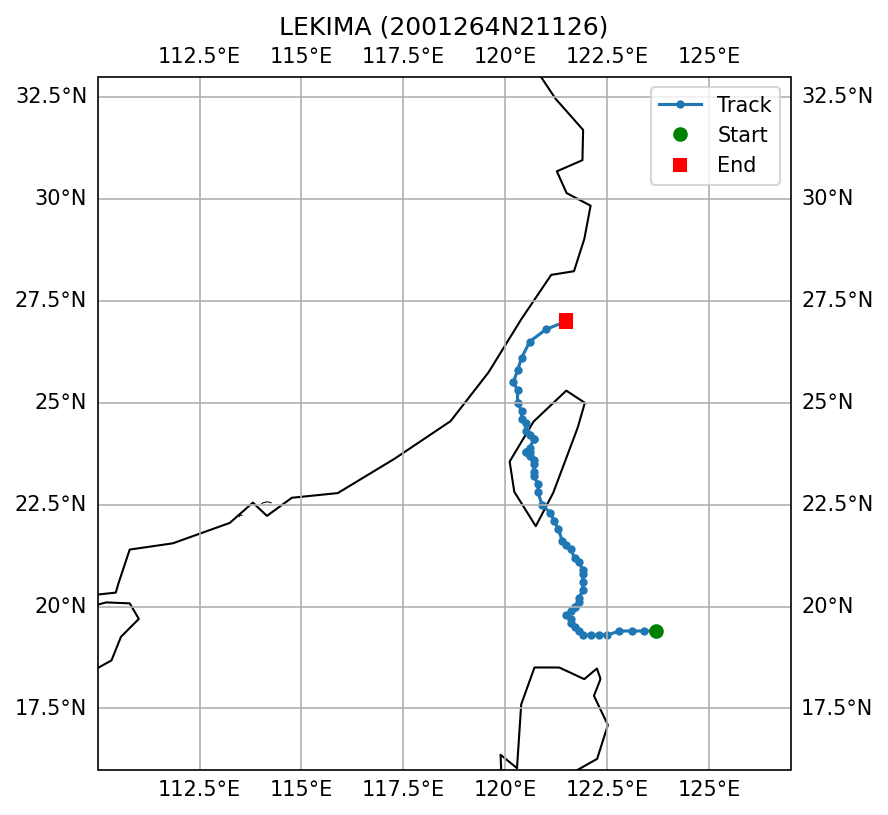

Values plotted in this chart, from the file beside it:
SID, NAME, ISO_TIME, LAT, LON, DIST2LAND, USA_WIND, USA_PRES, USA_R34_NE, USA_R34_SE, USA_R34_SW, USA_R34_NW, USA_RMW, CMA_CAT
2001264N21126, LEKIMA, 2001-09-22 18:00:00, 19.4, 123.7, 184, 35.0, 997.0, , , , , 30.0, 2
2001264N21126, LEKIMA, 2001-09-22 21:00:00, 19.4, 123.4, 160, 35.0, 997.0, , , , , 30.0, 2
2001264N21126, LEKIMA, 2001-09-23 00:00:00, 19.4, 123.1, 149, 35.0, 997.0, , , , , 30.0, 2
2001264N21126, LEKIMA, 2001-09-23 03:00:00, 19.4, 122.8, 123, 40.0, 994.0, , , , , 30.0, 2
2001264N21126, LEKIMA, 2001-09-23 06:00:00, 19.3, 122.5, 102, 45.0, 991.0, 120, 80, 80, 120, 30.0, 2
2001264N21126, LEKIMA, 2001-09-23 09:00:00, 19.3, 122.3, 100, 50.0, 988.0, 120, 80, 80, 120, 30.0, 2
2001264N21126, LEKIMA, 2001-09-23 12:00:00, 19.3, 122.1, 100, 55.0, 984.0, 120, 80, 80, 120, 30.0, 3
2001264N21126, LEKIMA, 2001-09-23 15:00:00, 19.3, 121.9, 102, 60.0, 980.0, 120, 80, 80, 120, 30.0, 3
2001264N21126, LEKIMA, 2001-09-23 18:00:00, 19.4, 121.8, 109, 65.0, 976.0, 120, 80, 80, 120, 30.0, 3
2001264N21126, LEKIMA, 2001-09-23 21:00:00, 19.5, 121.7, 116, 65.0, 976.0, 120, 80, 80, 120, 30.0, 3
2001264N21126, LEKIMA, 2001-09-24 00:00:00, 19.6, 121.6, 124, 65.0, 976.0, 120, 80, 80, 120, 30.0, 4
2001264N21126, LEKIMA, 2001-09-24 03:00:00, 19.7, 121.6, 135, 70.0, 972.0, 120, 80, 80, 120, 30.0, 4
2001264N21126, LEKIMA, 2001-09-24 06:00:00, 19.8, 121.5, 145, 75.0, 967.0, 120, 80, 80, 120, 30.0, 4
2001264N21126, LEKIMA, 2001-09-24 09:00:00, 19.9, 121.6, 158, 75.0, 967.0, 120, 80, 80, 120, 30.0, 4
2001264N21126, LEKIMA, 2001-09-24 12:00:00, 20.0, 121.7, 170, 75.0, 967.0, 120, 80, 80, 120, 30.0, 4
2001264N21126, LEKIMA, 2001-09-24 15:00:00, 20.0, 121.7, 170, 73.0, 970.0, 120, 80, 80, 120, 30.0, 4
2001264N21126, LEKIMA, 2001-09-24 18:00:00, 20.1, 121.8, 183, 70.0, 972.0, 120, 80, 80, 120, 30.0, 4
2001264N21126, LEKIMA, 2001-09-24 21:00:00, 20.2, 121.8, 194, 73.0, 970.0, 120, 100, 85, 120, 23.0, 4
2001264N21126, LEKIMA, 2001-09-25 00:00:00, 20.4, 121.9, 197, 75.0, 967.0, 120, 120, 90, 120, 15.0, 4
2001264N21126, LEKIMA, 2001-09-25 03:00:00, 20.6, 121.9, 178, 78.0, 965.0, 115, 115, 75, 90, 15.0, 4
2001264N21126, LEKIMA, 2001-09-25 06:00:00, 20.8, 121.9, 160, 80.0, 963.0, 110, 110, 60, 60, 15.0, 4
2001264N21126, LEKIMA, 2001-09-25 09:00:00, 20.9, 121.9, 152, 85.0, 959.0, 85, 98, 60, 88, 15.0, 4
2001264N21126, LEKIMA, 2001-09-25 12:00:00, 21.1, 121.8, 129, 90.0, 954.0, 60, 85, 60, 115, 15.0, 4
2001264N21126, LEKIMA, 2001-09-25 15:00:00, 21.2, 121.7, 113, 90.0, 954.0, 60, 85, 60, 115, 18.0, 4
2001264N21126, LEKIMA, 2001-09-25 18:00:00, 21.4, 121.6, 91, 90.0, 954.0, 60, 85, 60, 115, 20.0, 4
2001264N21126, LEKIMA, 2001-09-25 21:00:00, 21.5, 121.5, 76, 93.0, 952.0, 85, 98, 90, 108, 18.0, 4
2001264N21126, LEKIMA, 2001-09-26 00:00:00, 21.6, 121.4, 61, 95.0, 949.0, 110, 110, 120, 100, 15.0, 4
2001264N21126, LEKIMA, 2001-09-26 03:00:00, 21.9, 121.3, 41, 93.0, 952.0, 110, 110, 120, 105, 18.0, 4
2001264N21126, LEKIMA, 2001-09-26 06:00:00, 22.1, 121.2, 30, 90.0, 954.0, 110, 110, 120, 110, 20.0, 4
2001264N21126, LEKIMA, 2001-09-26 09:00:00, 22.3, 121.1, 20, 78.0, 965.0, 85, 85, 120, 115, 20.0, 4
2001264N21126, LEKIMA, 2001-09-26 12:00:00, 22.5, 120.9, 0, 65.0, 976.0, 60, 60, 120, 120, 20.0, 4
2001264N21126, LEKIMA, 2001-09-26 15:00:00, 22.8, 120.8, 0, 58.0, 982.0, 60, 60, 120, 120, 20.0, 4
2001264N21126, LEKIMA, 2001-09-26 18:00:00, 23.0, 120.8, 0, 50.0, 987.0, 60, 60, 120, 120, 20.0, 3
2001264N21126, LEKIMA, 2001-09-26 21:00:00, 23.2, 120.7, 0, 48.0, 989.0, , , , , , 3
2001264N21126, LEKIMA, 2001-09-27 00:00:00, 23.3, 120.7, 0, 45.0, 991.0, , , , , , 3
2001264N21126, LEKIMA, 2001-09-27 03:00:00, 23.5, 120.7, 0, 45.0, 991.0, , , , , , 3
2001264N21126, LEKIMA, 2001-09-27 06:00:00, 23.6, 120.7, 0, 45.0, 991.0, 60, 60, 120, 120, 20.0, 2
2001264N21126, LEKIMA, 2001-09-27 09:00:00, 23.7, 120.6, 0, 43.0, 993.0, 60, 60, 120, 120, 20.0, 2
2001264N21126, LEKIMA, 2001-09-27 12:00:00, 23.8, 120.6, 0, 40.0, 994.0, 60, 60, 120, 120, 20.0, 2
2001264N21126, LEKIMA, 2001-09-27 15:00:00, 23.8, 120.5, 0, 35.0, 997.0, 30, 30, 60, 60, 20.0, 2
2001264N21126, LEKIMA, 2001-09-27 18:00:00, 23.8, 120.5, 0, 30.0, 1000, , , , , 20.0, 2
2001264N21126, LEKIMA, 2001-09-27 21:00:00, 23.9, 120.6, 0, 28.0, 1001, , , , , 20.0, 2
2001264N21126, LEKIMA, 2001-09-28 00:00:00, 24.1, 120.7, 0, 25.0, 1002, , , , , 20.0, 2
2001264N21126, LEKIMA, 2001-09-28 03:00:00, 24.1, 120.7, 0, 30.0, 1000, , , , , 20.0, 2
2001264N21126, LEKIMA, 2001-09-28 06:00:00, 24.2, 120.6, 0, 35.0, 997.0, , , , , 20.0, 2
2001264N21126, LEKIMA, 2001-09-28 09:00:00, 24.3, 120.5, 10, 35.0, 997.0, , , , , 20.0, 2
2001264N21126, LEKIMA, 2001-09-28 12:00:00, 24.5, 120.5, 15, 35.0, 997.0, , , , , 20.0, 2
2001264N21126, LEKIMA, 2001-09-28 15:00:00, 24.6, 120.4, 30, 33.0, 997.0, , , , , 20.0, 2
2001264N21126, LEKIMA, 2001-09-28 18:00:00, 24.8, 120.4, 37, 30.0, 997.0, , , , , 20.0, 2
2001264N21126, LEKIMA, 2001-09-28 21:00:00, 25.0, 120.3, 60, 30.0, 999.0, , , , , 23.0, 2
2001264N21126, LEKIMA, 2001-09-29 00:00:00, 25.3, 120.3, 61, 30.0, 1000, , , , , 25.0, 2
2001264N21126, LEKIMA, 2001-09-29 03:00:00, 25.5, 120.2, 51, 28.0, 1001, , , , , 28.0, 2
2001264N21126, LEKIMA, 2001-09-29 06:00:00, 25.8, 120.3, 61, 25.0, 1002, , , , , 30.0, 2
2001264N21126, LEKIMA, 2001-09-29 09:00:00, 26.1, 120.4, 63, 25.0, 1002, , , , , 30.0, 2
2001264N21126, LEKIMA, 2001-09-29 12:00:00, 26.5, 120.6, 50, 25.0, 1002, , , , , 30.0, 2
2001264N21126, LEKIMA, 2001-09-29 15:00:00, 26.8, 121.0, 66, 23.0, 1003, , , , , , 2
2001264N21126, LEKIMA, 2001-09-29 18:00:00, 27.0, 121.5, 96, 20.0, 1004, , , , , , 1
